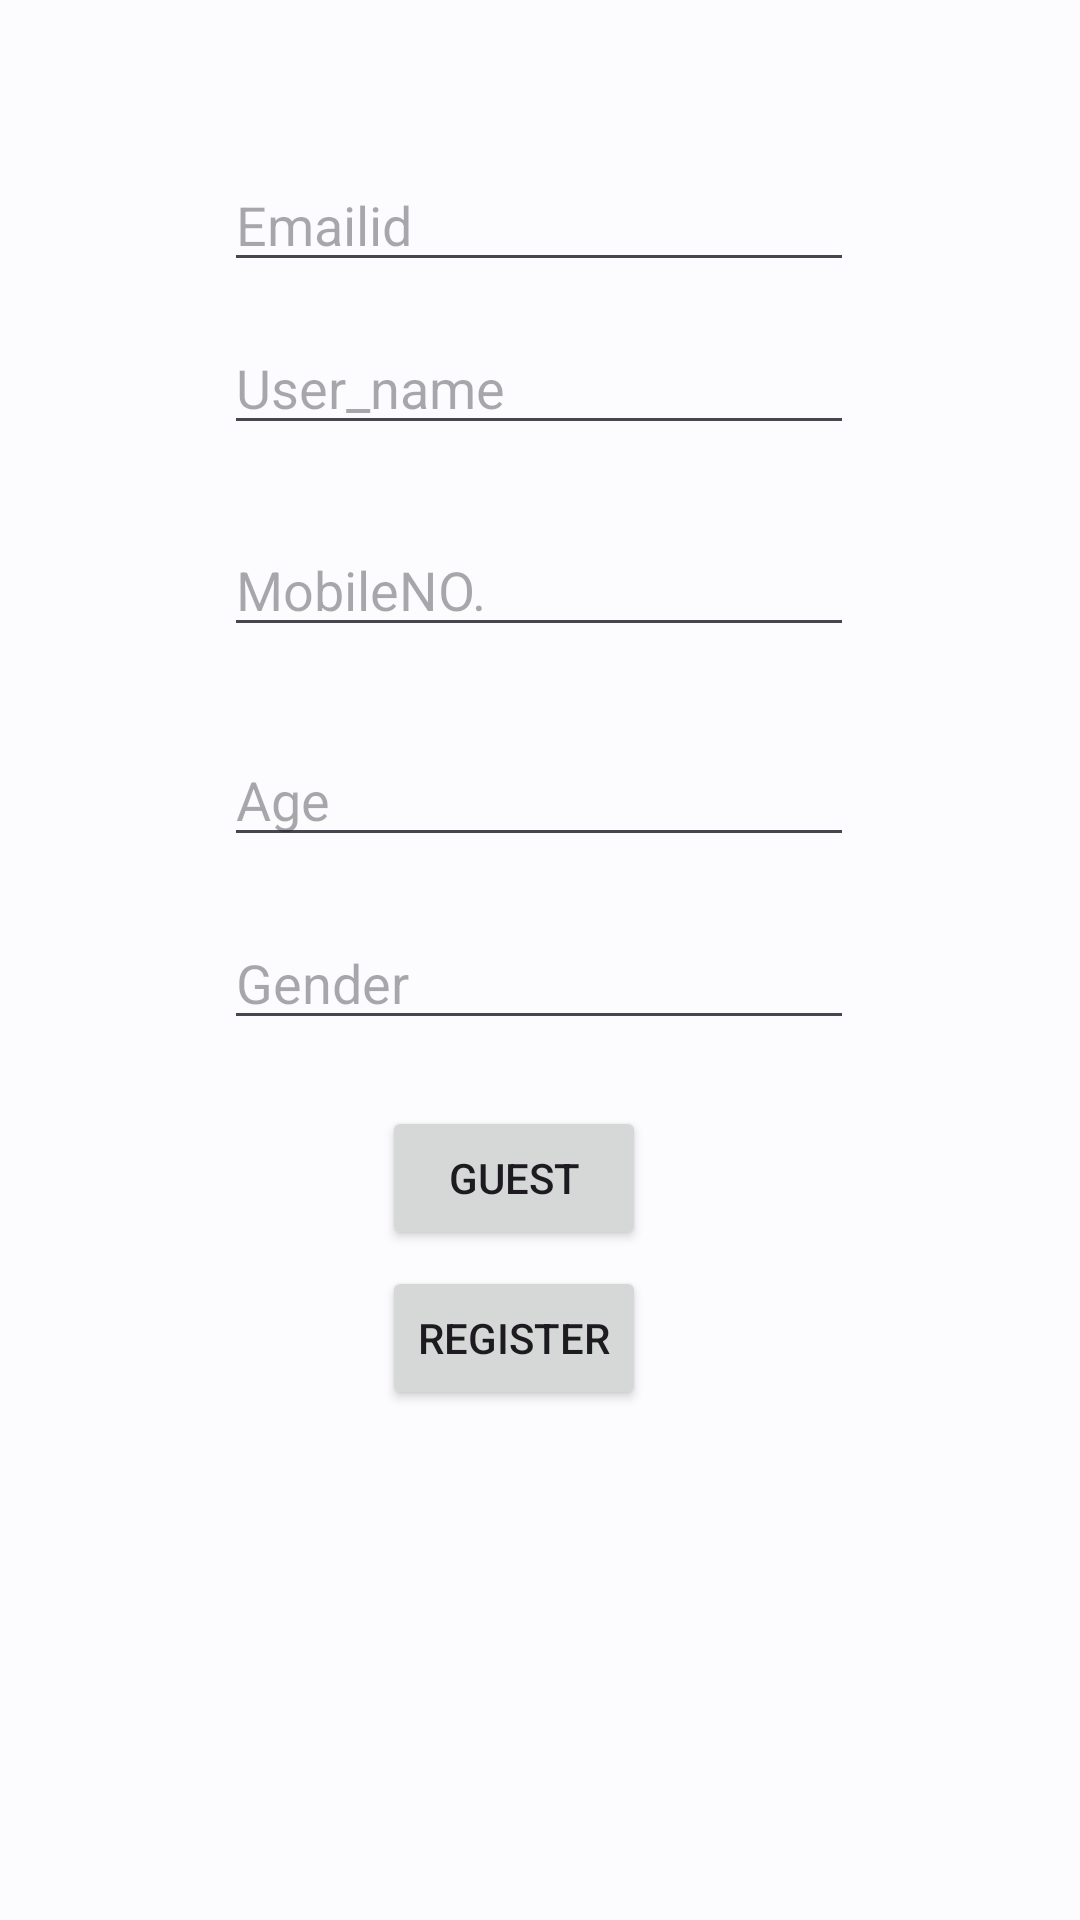

Here is an Android app screen rendered from its layout file. Give the layout XML and the strings, colors and styles it references.
<!-- AndroidManifest.xml: application theme Theme.CarePlus -->
<!-- res/layout/fragment_user_info.xml -->
<?xml version="1.0" encoding="utf-8"?>
<androidx.constraintlayout.widget.ConstraintLayout xmlns:android="http://schemas.android.com/apk/res/android"
    xmlns:tools="http://schemas.android.com/tools"
    android:layout_width="match_parent"
    android:layout_height="match_parent"
    xmlns:app="http://schemas.android.com/apk/res-auto"
    tools:context=".UserInfo">

    
    <EditText
        android:id="@+id/Name"
        android:layout_width="wrap_content"
        android:layout_height="wrap_content"
        android:ems="10"
        android:hint="User_name"
        android:inputType="textPersonName"
        app:layout_constraintBottom_toBottomOf="parent"
        app:layout_constraintEnd_toEndOf="parent"
        app:layout_constraintHorizontal_bias="0.497"
        app:layout_constraintStart_toStartOf="parent"
        app:layout_constraintTop_toTopOf="parent"
        app:layout_constraintVertical_bias="0.179" />
    <Button
        android:id="@+id/button2"
        android:layout_width="wrap_content"
        android:layout_height="wrap_content"
        android:text="Guest"
        app:layout_constraintBottom_toBottomOf="parent"
        app:layout_constraintEnd_toEndOf="parent"
        app:layout_constraintHorizontal_bias="0.468"
        app:layout_constraintStart_toStartOf="parent"
        app:layout_constraintTop_toTopOf="parent"
        app:layout_constraintVertical_bias="0.623" />

    <Button
        android:id="@+id/button1"
        android:layout_width="wrap_content"
        android:layout_height="wrap_content"
        android:text="Register"
        app:layout_constraintBottom_toBottomOf="parent"
        app:layout_constraintEnd_toEndOf="parent"
        app:layout_constraintHorizontal_bias="0.468"
        app:layout_constraintStart_toStartOf="parent"
        app:layout_constraintTop_toTopOf="parent"
        app:layout_constraintVertical_bias="0.713" />

    <EditText
        android:id="@+id/Age"
        android:layout_width="wrap_content"
        android:layout_height="wrap_content"
        android:ems="10"
        android:hint="Age"
        android:inputType="textPersonName"
        app:layout_constraintBottom_toBottomOf="parent"
        app:layout_constraintEnd_toEndOf="parent"
        app:layout_constraintHorizontal_bias="0.497"
        app:layout_constraintStart_toStartOf="parent"
        app:layout_constraintTop_toTopOf="parent"
        app:layout_constraintVertical_bias="0.408" />

    <EditText
        android:id="@+id/Gender"
        android:layout_width="wrap_content"
        android:layout_height="wrap_content"
        android:ems="10"
        android:hint="Gender"
        android:inputType="textPersonName"
        app:layout_constraintBottom_toBottomOf="parent"
        app:layout_constraintEnd_toEndOf="parent"
        app:layout_constraintHorizontal_bias="0.497"
        app:layout_constraintStart_toStartOf="parent"
        app:layout_constraintTop_toTopOf="parent"
        app:layout_constraintVertical_bias="0.51" />

    <EditText
        android:id="@+id/MobleNo"
        android:layout_width="wrap_content"
        android:layout_height="wrap_content"
        android:ems="10"
        android:hint="MobileNO."
        android:inputType="textPersonName"
        app:layout_constraintBottom_toBottomOf="parent"
        app:layout_constraintEnd_toEndOf="parent"
        app:layout_constraintHorizontal_bias="0.497"
        app:layout_constraintStart_toStartOf="parent"
        app:layout_constraintTop_toTopOf="parent"
        app:layout_constraintVertical_bias="0.291" />

    <EditText
        android:id="@+id/Email"
        android:layout_width="wrap_content"
        android:layout_height="wrap_content"
        android:ems="10"
        android:hint="Emailid"
        android:inputType="textPersonName"
        app:layout_constraintBottom_toBottomOf="parent"
        app:layout_constraintEnd_toEndOf="parent"
        app:layout_constraintHorizontal_bias="0.497"
        app:layout_constraintStart_toStartOf="parent"
        app:layout_constraintTop_toTopOf="parent"
        app:layout_constraintVertical_bias="0.088" />

</androidx.constraintlayout.widget.ConstraintLayout>
<!-- resources referenced by this layout -->
<resources>
  <style name="Theme.CarePlus" parent="Theme.Material3.DayNight">
          <item name="colorPrimary">@color/md_theme_light_primary</item>
          <item name="colorOnPrimary">@color/md_theme_light_onPrimary</item>
      
          <item name="colorPrimaryContainer">@color/md_theme_light_primary</item>
      
          <item name="colorOnPrimaryContainer">@color/md_theme_dark_onPrimaryContainer</item>
  
          <item name="colorSecondary">@color/md_theme_light_secondary</item>
          <item name="colorOnSecondary">@color/md_theme_light_onSecondary</item>
          <item name="colorSecondaryContainer">@color/md_theme_light_secondaryContainer</item>
          <item name="colorOnSecondaryContainer">@color/md_theme_light_onSecondaryContainer</item>
  
          <item name="colorTertiary">@color/md_theme_light_tertiary</item>
          <item name="colorOnTertiary">@color/md_theme_light_onTertiary</item>
          <item name="colorTertiaryContainer">@color/md_theme_light_tertiaryContainer</item>
          <item name="colorOnTertiaryContainer">@color/md_theme_light_onTertiaryContainer</item>
  
          <item name="colorError">@color/md_theme_light_error</item>
          <item name="colorErrorContainer">@color/md_theme_light_errorContainer</item>
          <item name="colorOnError">@color/md_theme_light_onError</item>
          <item name="colorOnErrorContainer">@color/md_theme_light_onErrorContainer</item>
  
          <item name="android:colorBackground">@color/md_theme_light_background</item>
          <item name="colorOnBackground">@color/md_theme_light_onBackground</item>
          <item name="colorSurface">@color/md_theme_light_surface</item>
          <item name="colorOnSurface">@color/md_theme_light_onSurface</item>
          <item name="colorSurfaceVariant">@color/md_theme_light_surfaceVariant</item>
          <item name="colorOnSurfaceVariant">@color/md_theme_light_onSurfaceVariant</item>
          <item name="colorOutline">@color/md_theme_light_outline</item>
          <item name="colorOnSurfaceInverse">@color/md_theme_light_inverseOnSurface</item>
          <item name="colorSurfaceInverse">@color/md_theme_light_inverseSurface</item>
          <item name="colorPrimaryInverse">@color/md_theme_light_inversePrimary</item>
      </style>
  <color name="md_theme_light_primary">#006397</color>
  <color name="md_theme_light_onPrimary">#FFFFFF</color>
  <color name="md_theme_dark_onPrimaryContainer">#CCE5FF</color>
  <color name="md_theme_light_secondary">#51606F</color>
  <color name="md_theme_light_onSecondary">#FFFFFF</color>
  <color name="md_theme_light_secondaryContainer">#D4E4F6</color>
  <color name="md_theme_light_onSecondaryContainer">#0D1D2A</color>
  <color name="md_theme_light_tertiary">#67587A</color>
  <color name="md_theme_light_onTertiary">#FFFFFF</color>
  <color name="md_theme_light_tertiaryContainer">#EDDCFF</color>
  <color name="md_theme_light_onTertiaryContainer">#221534</color>
  <color name="md_theme_light_error">#BA1A1A</color>
  <color name="md_theme_light_errorContainer">#FFDAD6</color>
  <color name="md_theme_light_onError">#FFFFFF</color>
  <color name="md_theme_light_onErrorContainer">#410002</color>
  <color name="md_theme_light_background">#FCFCFF</color>
  <color name="md_theme_light_onBackground">#1A1C1E</color>
  <color name="md_theme_light_surface">#FCFCFF</color>
  <color name="md_theme_light_onSurface">#1A1C1E</color>
  <color name="md_theme_light_surfaceVariant">#DEE3EB</color>
  <color name="md_theme_light_onSurfaceVariant">#42474E</color>
  <color name="md_theme_light_outline">#72787E</color>
  <color name="md_theme_light_inverseOnSurface">#F0F0F4</color>
  <color name="md_theme_light_inverseSurface">#2F3133</color>
  <color name="md_theme_light_inversePrimary">#92CCFF</color>
</resources>
